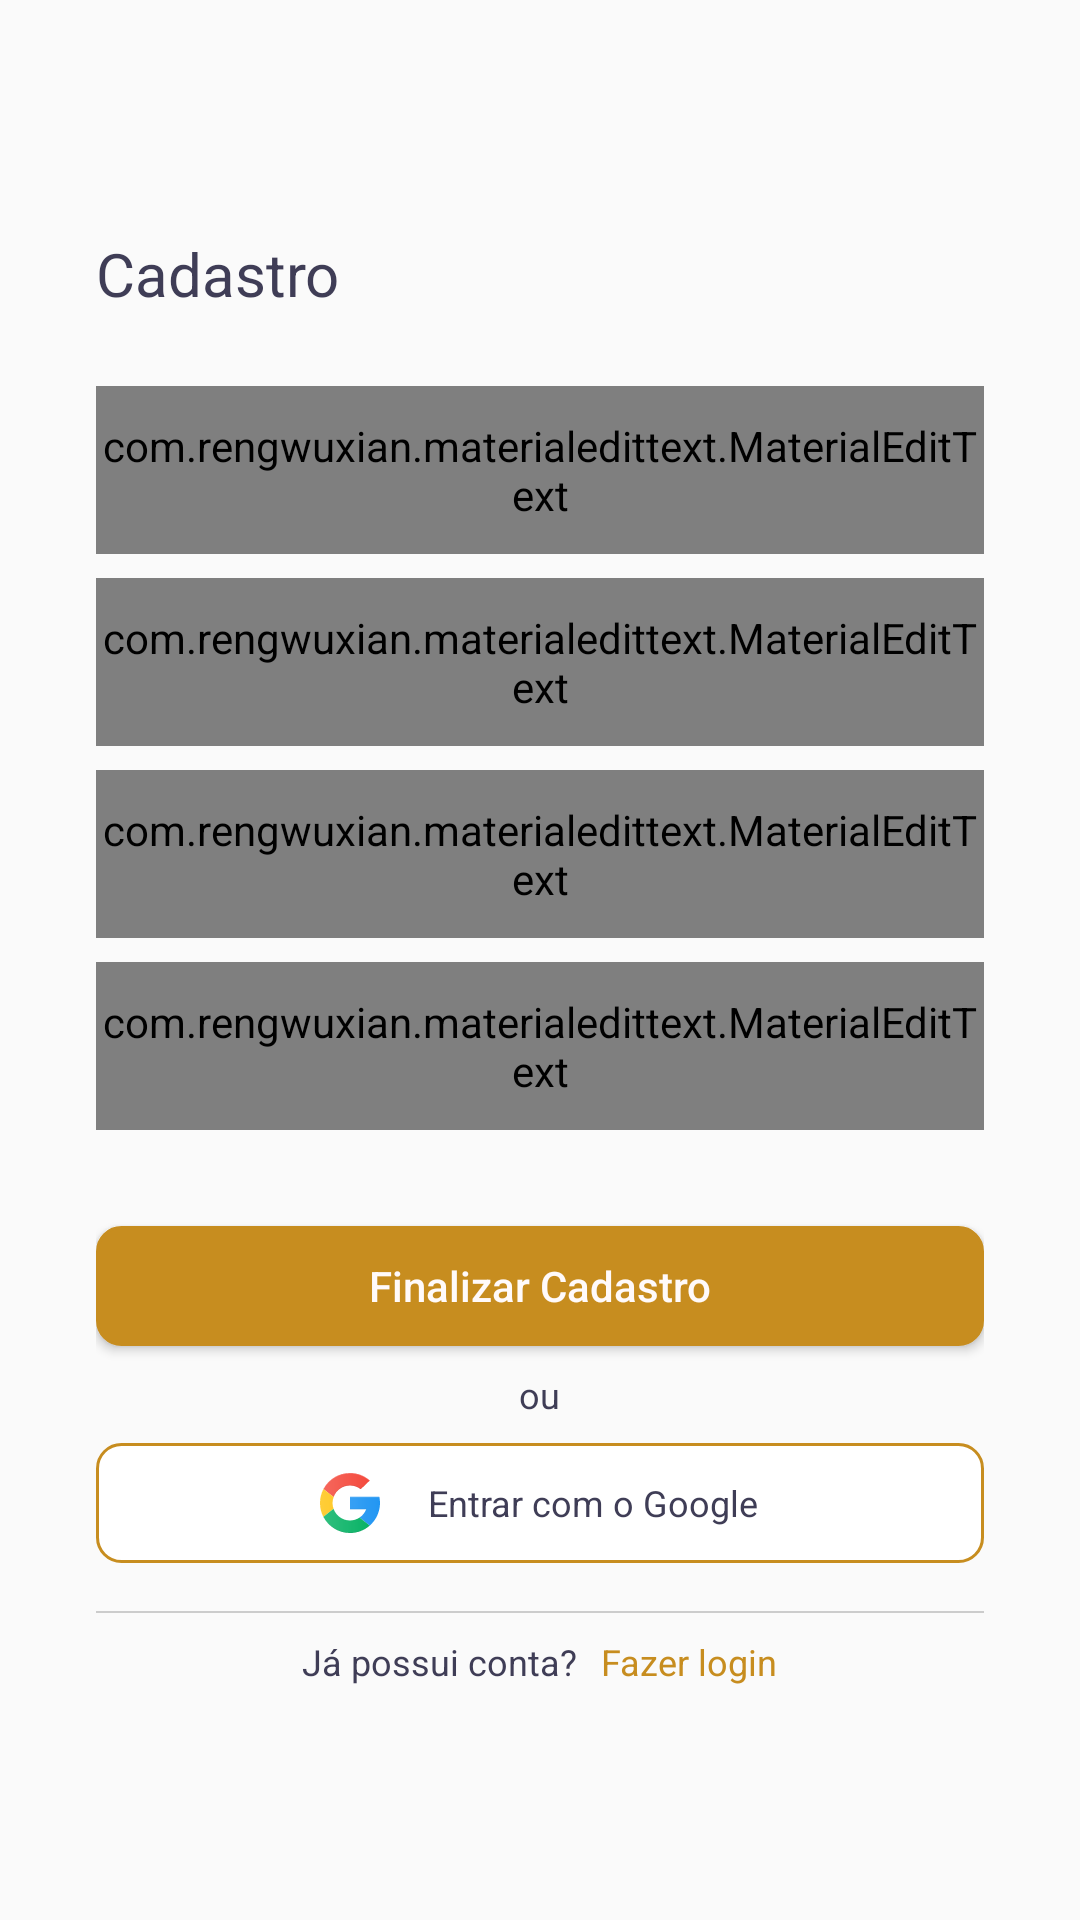

Android layout source for this screen:
<!-- AndroidManifest.xml: application theme AppTheme -->
<!-- res/layout/activity_sign_up.xml -->
<?xml version="1.0" encoding="utf-8"?>
<RelativeLayout xmlns:android="http://schemas.android.com/apk/res/android"
    xmlns:app="http://schemas.android.com/apk/res-auto"
    xmlns:tools="http://schemas.android.com/tools"
    android:layout_width="match_parent"
    android:layout_height="match_parent"
    tools:context=".Screens.SignUpActivity">

    <LinearLayout
        android:layout_margin="32dp"
        android:layout_centerInParent="true"
        android:orientation="vertical"
        android:layout_width="match_parent"
        android:layout_height="wrap_content">

        <TextView
            android:id="@+id/signup_01"
            android:text="@string/signup_01"
            android:textColor="@color/textColor"
            android:textSize="20dp"
            android:layout_width="wrap_content"
            android:layout_height="wrap_content" />

        <com.rengwuxian.materialedittext.MaterialEditText
            android:id="@+id/signup_02"
            android:hint="@string/signup_02"
            android:inputType="text"
            android:layout_marginTop="24dp"
            android:layout_width="match_parent"
            android:layout_height="56dp" />

        <com.rengwuxian.materialedittext.MaterialEditText
            android:id="@+id/signup_03"
            android:hint="@string/signup_03"
            android:inputType="textEmailAddress"
            android:layout_marginTop="8dp"
            android:layout_width="match_parent"
            android:layout_height="56dp" />

        <com.rengwuxian.materialedittext.MaterialEditText
            android:id="@+id/signup_04"
            android:hint="@string/signup_04"
            android:inputType="phone"
            android:layout_marginTop="8dp"
            android:layout_width="match_parent"
            android:layout_height="56dp" />

        <com.rengwuxian.materialedittext.MaterialEditText
            android:id="@+id/signup_05"
            android:hint="@string/signup_05"
            android:inputType="textPassword"
            android:layout_marginTop="8dp"
            android:layout_width="match_parent"
            android:layout_height="56dp" />

        <Button
            android:textAllCaps="false"
            android:id="@+id/signup_06"
            android:text="@string/signup_06"
            android:textSize="14dp"
            android:textColor="@color/white"
            android:background="@drawable/border_btn"
            android:layout_marginTop="32dp"
            android:layout_width="match_parent"
            android:layout_height="40dp" />

        <TextView
            android:layout_gravity="center"
            android:layout_marginTop="8dp"
            android:id="@+id/signup_07"
            android:text="@string/signup_07"
            android:textColor="@color/textColor"
            android:textSize="12dp"
            android:layout_width="wrap_content"
            android:layout_height="wrap_content" />

        <LinearLayout
            android:layout_marginTop="8dp"
            android:gravity="center"
            android:id="@+id/signup_08"
            android:orientation="horizontal"
            android:background="@drawable/border_white"
            android:layout_width="match_parent"
            android:layout_height="40dp">

            <ImageView
                android:src="@drawable/ic_google_icon"
                android:layout_width="wrap_content"
                android:layout_height="wrap_content" />

            <TextView
                android:layout_marginLeft="16dp"
                android:layout_gravity="center"
                android:id="@+id/signup_08_1"
                android:text="@string/signup_08"
                android:textColor="@color/textColor"
                android:textSize="12dp"
                android:layout_width="wrap_content"
                android:layout_height="wrap_content" />

        </LinearLayout>

        <LinearLayout
            android:background="@color/gray"
            android:layout_marginTop="16dp"
            android:layout_width="match_parent"
            android:layout_height="0.5dp">

        </LinearLayout>

        <LinearLayout
            android:gravity="center"
            android:layout_marginTop="8dp"
            android:layout_width="match_parent"
            android:layout_height="wrap_content">

            <TextView
                android:id="@+id/signup_09"
                android:text="@string/signup_09"
                android:textColor="@color/textColor"
                android:textSize="12dp"
                android:layout_width="wrap_content"
                android:layout_height="wrap_content" />

            <TextView
                android:layout_marginLeft="8dp"
                android:id="@+id/signup_10"
                android:text="@string/signup_10"
                android:textColor="@color/colorPrimary"
                android:textSize="12dp"
                android:layout_width="wrap_content"
                android:layout_height="wrap_content" />

        </LinearLayout>

    </LinearLayout>

</RelativeLayout>
<!-- resources referenced by this layout -->
<resources>
  <color name="colorPrimary">#C78D1F</color>
  <color name="gray">#CCCCCC</color>
  <color name="textColor">#3F3D56</color>
  <color name="white">#FFFAFA</color>
  <!-- drawable border_btn (drawable) -->
  <selector xmlns:android="http://schemas.android.com/apk/res/android">
      <item>
          <shape android:shape="rectangle">
              <solid android:color="@color/colorPrimary"/> 
              <corners android:radius="8dp"/> 
              <stroke android:color="@color/colorPrimary" android:width="1dp"/> 
              <padding android:bottom="8dp" android:left="8dp" android:right="8dp" android:top="8dp"/>
          </shape>
      </item>
  </selector>
  <!-- drawable border_white (drawable) -->
  <selector xmlns:android="http://schemas.android.com/apk/res/android">
      <item>
          <shape android:shape="rectangle">
              <solid android:color="#fff"/> 
              <corners android:radius="8dp"/> 
              <stroke android:color="@color/colorPrimary" android:width="1dp"/> 
              <padding android:bottom="8dp" android:left="8dp" android:right="8dp" android:top="8dp"/>
          </shape>
      </item>
  </selector>
  <!-- drawable ic_google_icon: vector/xml drawable (drawable, 3910 chars, omitted) -->
  <string name="signup_01">Cadastro</string>
  <string name="signup_02">Nome de Usuário</string>
  <string name="signup_03">E-mail</string>
  <string name="signup_04">Número de Telefone</string>
  <string name="signup_05">Senha</string>
  <string name="signup_06">Finalizar Cadastro</string>
  <string name="signup_07">ou</string>
  <string name="signup_08">Entrar com o Google</string>
  <string name="signup_09">Já possui conta?</string>
  <string name="signup_10">Fazer login</string>
  <style name="AppTheme" parent="Theme.AppCompat.Light.NoActionBar">
          
          <item name="colorPrimary">@color/colorPrimary</item>
          <item name="colorPrimaryDark">@color/colorPrimaryDark</item>
          <item name="colorAccent">@color/colorAccent</item>
          <item name="android:windowLightStatusBar">true</item>
      </style>
  <color name="colorPrimaryDark">#C78D1F</color>
  <color name="colorAccent">#C78D1F</color>
</resources>
